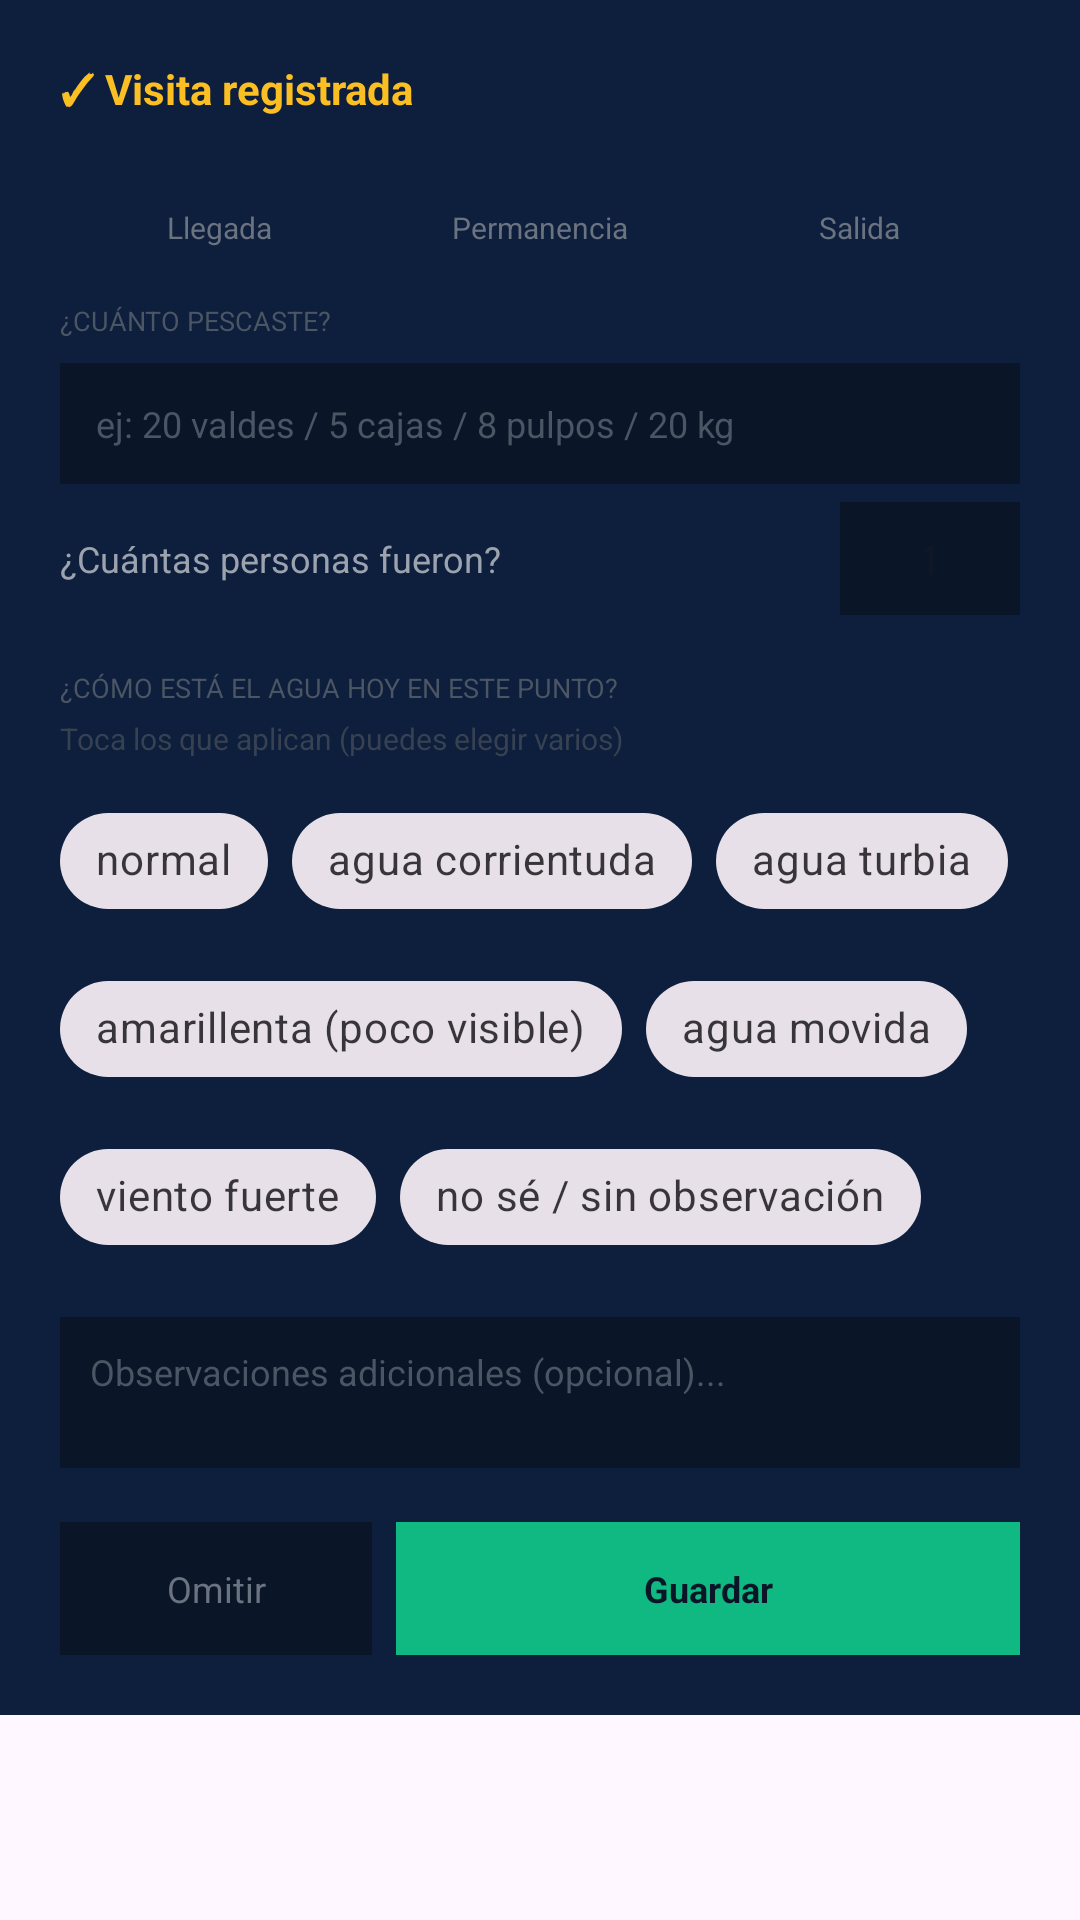

Android layout source for this screen:
<!-- AndroidManifest.xml: application theme Theme.SechuraNavigator -->
<!-- res/layout/dialog_production.xml -->
<?xml version="1.0" encoding="utf-8"?>
<ScrollView
    xmlns:android="http://schemas.android.com/apk/res/android"
    xmlns:app="http://schemas.android.com/apk/res-auto"
    android:layout_width="match_parent"
    android:layout_height="wrap_content">

    <LinearLayout
        android:layout_width="match_parent"
        android:layout_height="wrap_content"
        android:orientation="vertical"
        android:background="#0D1F3C"
        android:padding="20dp">

        
        <LinearLayout
            android:layout_width="match_parent"
            android:layout_height="wrap_content"
            android:orientation="horizontal"
            android:gravity="center_vertical"
            android:layout_marginBottom="12dp">

            <TextView
                android:layout_width="0dp"
                android:layout_height="wrap_content"
                android:layout_weight="1"
                android:text="✓ Visita registrada"
                android:textColor="#FBBF24"
                android:textSize="14sp"
                android:textStyle="bold"/>

            <TextView
                android:id="@+id/tvWaypointName"
                android:layout_width="wrap_content"
                android:layout_height="wrap_content"
                android:textColor="#9CA3AF"
                android:textSize="11sp"/>

        </LinearLayout>

        
        <LinearLayout
            android:layout_width="match_parent"
            android:layout_height="wrap_content"
            android:orientation="horizontal"
            android:layout_marginBottom="18dp">

            <LinearLayout android:layout_width="0dp"
                android:layout_height="wrap_content" android:layout_weight="1"
                android:orientation="vertical" android:gravity="center">
                <TextView android:id="@+id/tvArrivalTime"
                    android:layout_width="wrap_content" android:layout_height="wrap_content"
                    android:textColor="#FFFFFF" android:textSize="13sp" android:textStyle="bold"/>
                <TextView android:layout_width="wrap_content" android:layout_height="wrap_content"
                    android:text="Llegada" android:textColor="#6B7280" android:textSize="10sp"/>
            </LinearLayout>

            <LinearLayout android:layout_width="0dp"
                android:layout_height="wrap_content" android:layout_weight="1"
                android:orientation="vertical" android:gravity="center">
                <TextView android:id="@+id/tvDuration"
                    android:layout_width="wrap_content" android:layout_height="wrap_content"
                    android:textColor="#10B981" android:textSize="13sp" android:textStyle="bold"/>
                <TextView android:layout_width="wrap_content" android:layout_height="wrap_content"
                    android:text="Permanencia" android:textColor="#6B7280" android:textSize="10sp"/>
            </LinearLayout>

            <LinearLayout android:layout_width="0dp"
                android:layout_height="wrap_content" android:layout_weight="1"
                android:orientation="vertical" android:gravity="center">
                <TextView android:id="@+id/tvDepartureTime"
                    android:layout_width="wrap_content" android:layout_height="wrap_content"
                    android:textColor="#FFFFFF" android:textSize="13sp" android:textStyle="bold"/>
                <TextView android:layout_width="wrap_content" android:layout_height="wrap_content"
                    android:text="Salida" android:textColor="#6B7280" android:textSize="10sp"/>
            </LinearLayout>

        </LinearLayout>

        
        <TextView android:layout_width="match_parent" android:layout_height="wrap_content"
            android:text="¿CUÁNTO PESCASTE?"
            android:textColor="#4B5563" android:textSize="9sp" android:layout_marginBottom="8dp"/>

        
        <LinearLayout android:layout_width="match_parent"
            android:layout_height="wrap_content" android:orientation="horizontal"
            android:gravity="center_vertical" android:layout_marginBottom="6dp">

            <android.widget.EditText
                android:id="@+id/etCatchQuantity"
                android:layout_width="0dp" android:layout_height="wrap_content"
                android:layout_weight="1"
                android:background="#0A1628"
                android:textColor="#FFFFFF" android:textColorHint="#4B5563"
                android:hint="ej: 20 valdes / 5 cajas / 8 pulpos / 20 kg"
                android:textSize="12sp" android:padding="12dp"
                android:inputType="textCapSentences"/>

        </LinearLayout>

        
        <LinearLayout android:layout_width="match_parent"
            android:layout_height="wrap_content" android:orientation="horizontal"
            android:gravity="center_vertical" android:layout_marginBottom="18dp">

            <TextView android:layout_width="0dp" android:layout_height="wrap_content"
                android:layout_weight="1"
                android:text="¿Cuántas personas fueron?"
                android:textColor="#9CA3AF" android:textSize="12sp"/>

            <android.widget.EditText
                android:id="@+id/etNumPersons"
                android:layout_width="60dp" android:layout_height="wrap_content"
                android:background="#0A1628" android:textColor="#FFFFFF"
                android:hint="1" android:textSize="13sp" android:padding="10dp"
                android:inputType="number" android:gravity="center"/>

        </LinearLayout>

        
        <TextView android:layout_width="match_parent" android:layout_height="wrap_content"
            android:text="¿CÓMO ESTÁ EL AGUA HOY EN ESTE PUNTO?"
            android:textColor="#4B5563" android:textSize="9sp" android:layout_marginBottom="4dp"/>

        <TextView android:layout_width="match_parent" android:layout_height="wrap_content"
            android:text="Toca los que aplican (puedes elegir varios)"
            android:textColor="#374151" android:textSize="10sp" android:layout_marginBottom="10dp"/>

        
        <com.google.android.material.chip.ChipGroup
            android:id="@+id/chipGroupConditions"
            android:layout_width="match_parent"
            android:layout_height="wrap_content"
            android:layout_marginBottom="16dp"
            app:singleSelection="false">

            <com.google.android.material.chip.Chip
                android:id="@+id/tagNormal"
                android:layout_width="wrap_content" android:layout_height="wrap_content"
                android:text="normal"
                style="@style/Widget.MaterialComponents.Chip.Filter"/>

            <com.google.android.material.chip.Chip
                android:id="@+id/tagCorrientuda"
                android:layout_width="wrap_content" android:layout_height="wrap_content"
                android:text="agua corrientuda"
                style="@style/Widget.MaterialComponents.Chip.Filter"/>

            <com.google.android.material.chip.Chip
                android:id="@+id/tagTurbia"
                android:layout_width="wrap_content" android:layout_height="wrap_content"
                android:text="agua turbia"
                style="@style/Widget.MaterialComponents.Chip.Filter"/>

            <com.google.android.material.chip.Chip
                android:id="@+id/tagAmarillenta"
                android:layout_width="wrap_content" android:layout_height="wrap_content"
                android:text="amarillenta (poco visible)"
                style="@style/Widget.MaterialComponents.Chip.Filter"/>

            <com.google.android.material.chip.Chip
                android:id="@+id/tagMovida"
                android:layout_width="wrap_content" android:layout_height="wrap_content"
                android:text="agua movida"
                style="@style/Widget.MaterialComponents.Chip.Filter"/>

            <com.google.android.material.chip.Chip
                android:id="@+id/tagViento"
                android:layout_width="wrap_content" android:layout_height="wrap_content"
                android:text="viento fuerte"
                style="@style/Widget.MaterialComponents.Chip.Filter"/>

            <com.google.android.material.chip.Chip
                android:id="@+id/tagNs"
                android:layout_width="wrap_content" android:layout_height="wrap_content"
                android:text="no sé / sin observación"
                style="@style/Widget.MaterialComponents.Chip.Filter"/>

        </com.google.android.material.chip.ChipGroup>

        
        <android.widget.EditText
            android:id="@+id/etCatchNotes"
            android:layout_width="match_parent" android:layout_height="wrap_content"
            android:background="#0A1628" android:textColor="#FFFFFF"
            android:textColorHint="#4B5563"
            android:hint="Observaciones adicionales (opcional)..."
            android:textSize="12sp" android:padding="10dp"
            android:inputType="textMultiLine|textCapSentences"
            android:minLines="2" android:maxLines="3" android:gravity="top"
            android:layout_marginBottom="18dp"/>

        
        <LinearLayout android:layout_width="match_parent"
            android:layout_height="wrap_content" android:orientation="horizontal">

            <TextView android:id="@+id/btnSkip"
                android:layout_width="0dp" android:layout_height="wrap_content"
                android:layout_weight="1" android:text="Omitir"
                android:textColor="#6B7280" android:textSize="12sp"
                android:gravity="center" android:padding="14dp"
                android:background="#0A1628" android:layout_marginEnd="8dp"
                android:clickable="true" android:focusable="true"/>

            <TextView android:id="@+id/btnSaveProduction"
                android:layout_width="0dp" android:layout_height="wrap_content"
                android:layout_weight="2" android:text="Guardar"
                android:textColor="#0A1628" android:textSize="12sp"
                android:textStyle="bold" android:gravity="center"
                android:padding="14dp" android:background="#10B981"
                android:clickable="true" android:focusable="true"/>

        </LinearLayout>

    </LinearLayout>
</ScrollView>
<!-- resources referenced by this layout -->
<resources>
  <style name="Theme.SechuraNavigator" parent="Base.Theme.SechuraNavigator" />
  <style name="Base.Theme.SechuraNavigator" parent="Theme.Material3.DayNight.NoActionBar">
          
          
      </style>
</resources>
